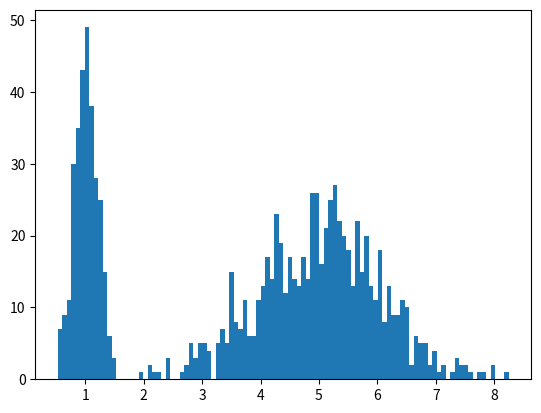

Write Python code to recreate this figure. (Note: this script raises an exception after producing the figure.)
import matplotlib.pyplot as plt
import numpy as np
from scipy import stats


def decision_topics(x):
    """
    xからトピックを決定する．
    確率：トピックの割り当ては以下
    -------------
    0.3 : 1
    0.7 : 2

    """
    if 0 <= x < 0.3:
        return 1 #スポーツ
    elif 0.3 <= x <= 1:
        return 2 #経済
    else :
        return "error"


def create(seed,x):
    """
    選ばれたトピックとガウス分布を関連付ける
    seed (0~1)によって以下の二つの分布からサンプリング
    ガウス分布1:平均1,標準偏差0.2
    ガウス分布2:平均5,標準偏差1
    """
    topic = decision_topics(seed)
    if topic == 1:
        return np.random.normal(1,0.2)
    elif topic == 2:
        return np.random.normal(5,1)



####################サンプルデータ生成#################################

#データ数
N = 1000
#カテゴリ数
K = 2

n = np.linspace(0,8,N)

#データ
x = []

for i in range(N):
    x.append(create(np.random.rand(),n[i]))#xにカテゴリ分布に従って生成したガウス分布の値を

plt.hist(x, bins=100, normed=True)
plt.show()


####################サンプルデータ生成ここまで##############################

###################初期化#########################################
#負担率の初期値
#w = np.random.uniform(0,1,K)   #乱数Ver
w = [0.1,0.1] #ここを0にすると0の除算が発生するので注意
#平均
mu = [0, 2]

#標準偏差
sigma = [2, 6]

#負担率を入れる配列 , gammaはN行K列　＝　1000行2列
gamma = np.zeros([N, K])

###################初期化ここまで##################################


# EM アルゴリズム
training_iter = 13
for epoch in range(training_iter):
    gamma_sum = 0

    ###Estep
    #分子をまず計算する
    for k in range(K):
        gamma[:, k] = w[k] * stats.norm.pdf(x,mu[k], sigma[k])
    """
    sumでgammaを割る．
    np.newaxisで縦ベクトルに変換する.
    ややこしいが結局,行の和(総トピックの現時点での分母の和)でgammaを割っているだけ
    負担率の分母は全てのトピックに対してで，全てのデータではない
    つまり，一回一回更新された値で和を計算する．

    #####間違い例(全データの和を取っている)#####
    for i in range(N):
        for j in range(K):
            gamma_sum += gamma[i][j]
    """
    #正解例(トピックの和を行毎に計算する)
    for k in range(K):
        gamma_sum += gamma[:,k]#これだとgamma_sumに単に1000個のデータを入れるだけで，計算ができない
    gamma = gamma / gamma_sum[:,np.newaxis] #[:,np.newaxis]でベクトル化してnumpyのブロードキャストに頼る

    ###Mstep

    #混合係数の計算 , sum(0)で列ごとの和をだす.(行毎の和/データ数)
    #つまり，トピックごとの負担率の和　= gamma.sum(0) = Nk
    Nk= gamma.sum(0)
    #print(Nk.shape)
    w = Nk / N

    #分散の計算
    #gammaのshapeは(1000,2) , Nkのshapeは2 , xのshapeは(1000,)
    #転置することでgammaは(2,1000)になるので，xとの内積が計算できる．
    #転置したので，一行目がトピック1について，二行目がトピック2についてのデータになっている．
    #つまり，定義通り，それぞれのkについて計算できる．
    mu = gamma.T.dot(x) / Nk

    #標準偏差

    for k in range(K):
        #k = 1 の時だと
        #(x-mu[1])^2　* k=1の負担率 の総和　　　を　　Nkで割る
        #norm.pdfのlocには標準偏差が入る
        #分散ではない
        sigma[k] = np.sqrt(((x - mu[k])*(x - mu[k]) * gamma[:, k]).sum() / Nk[k])

    # 図示
    x_ = np.linspace(0, 8, 200)

    #平均と標準偏差の更新を表示
    #print("mu1:",mu[0],"sigma1:",sigma[0])
    #print("mu2:",mu[1],"sigma:",sigma[1],"\n")

    #グラフを描写
    y0 = w[0] * stats.norm.pdf(x_,mu[0], sigma[0])
    y1 = w[1] * stats.norm.pdf(x_,mu[1], sigma[1])
    plt.plot(x_, y0)
    plt.plot(x_, y1)
    plt.hist(x, bins=100, normed=True)
    title = "epoch: {}".format(epoch+1)
    plt.title(title)
    plt.show()
